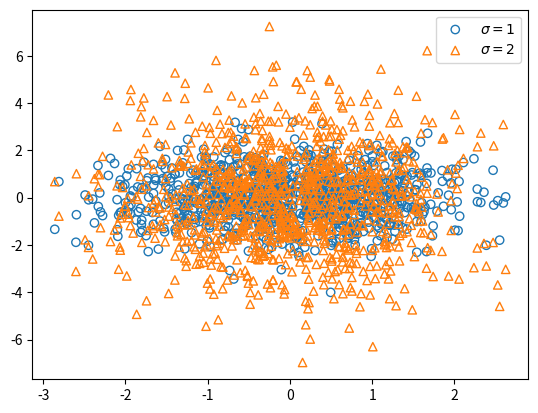

Write the Python code that produced this figure.
"""
Matplotlib wrapper to make nicer scatterplots
"""
import matplotlib as mpl
import matplotlib.pyplot as plt
from itertools import cycle


__all__=[
'scatter'
]

class scatter():
    """
    Scatter y_data over x_data. args and kwargs are passed to plt.scatter
    """
    def __init__(self,figure=None,axis=None,*args,**kwargs):
        if figure is None:
            self.figure = plt.figure()
        else:
            self.figure = figure
        if axis is None:
            self.axis = self.figure.gca()
        else:
            self.axis = axis
        self.args=args
        self.kwargs=kwargs
        self.markers=make_marker_iterable()
        self.colors=make_color_iterable()

    def scatter(self,x_data,y_data,**further_kwargs):
        self.axis.scatter(x_data,y_data,*self.args,facecolors='none',edgecolors=next(self.colors),marker=next(self.markers),**self.kwargs,**further_kwargs)
        return self.figure,self.axis

def make_marker_iterable():
    return cycle(('o','^','s'))

def make_color_iterable():
    prop_cycle = plt.rcParams['axes.prop_cycle']
    colors = cycle(prop_cycle.by_key()['color'])
    return colors


if __name__ == '__main__':
    import numpy as np
    x_data=np.random.randn(1000)
    y1_data=np.random.randn(1000)
    y2_data=np.random.randn(1000)*2

    scatterer=scatter()
    fig,axis=scatterer.figure,scatterer.axis
    scatterer.scatter(x_data,y1_data,label=r'$\sigma = 1$')
    scatterer.scatter(x_data,y2_data,label=r'$\sigma = 2$')
    axis.legend(loc='best')
    plt.show()
